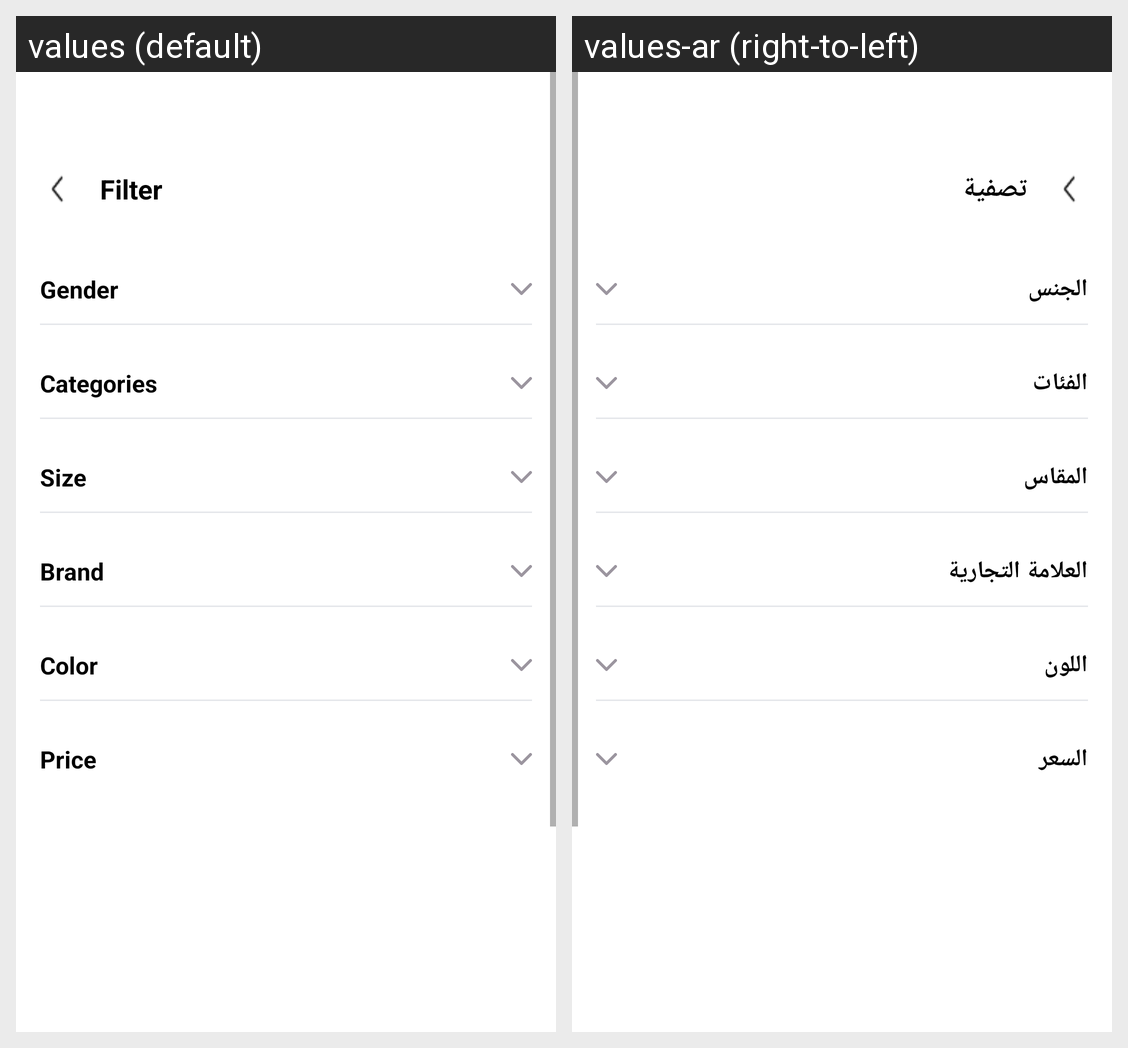

The Android screen above is rendered under two locales of the same app. Produce the string resources it draws, with the default and per-locale values.
Android screen res/layout/fragment_filter.xml rendered under 2 locales, left to right: values (default), values-ar (right-to-left). Device: Nexus 5 (rendered at 1080×1920; each locale shown at half size, 540×960, under a caption strip naming it); theme Theme.App.Starting.
Strings drawn on this screen, with the default value and each locale's value (text and hints the layout hard-codes, and strings that could not be matched under every locale, appear in the picture but are not listed):

filter
  values: Filter
  values-ar: تصفية

gender
  values: Gender
  values-ar: الجنس

categories
  values: Categories
  values-ar: الفئات

size
  values: Size
  values-ar: المقاس

brand
  values: Brand
  values-ar: العلامة التجارية

color
  values: Color
  values-ar: اللون

price
  values: Price
  values-ar: السعر
